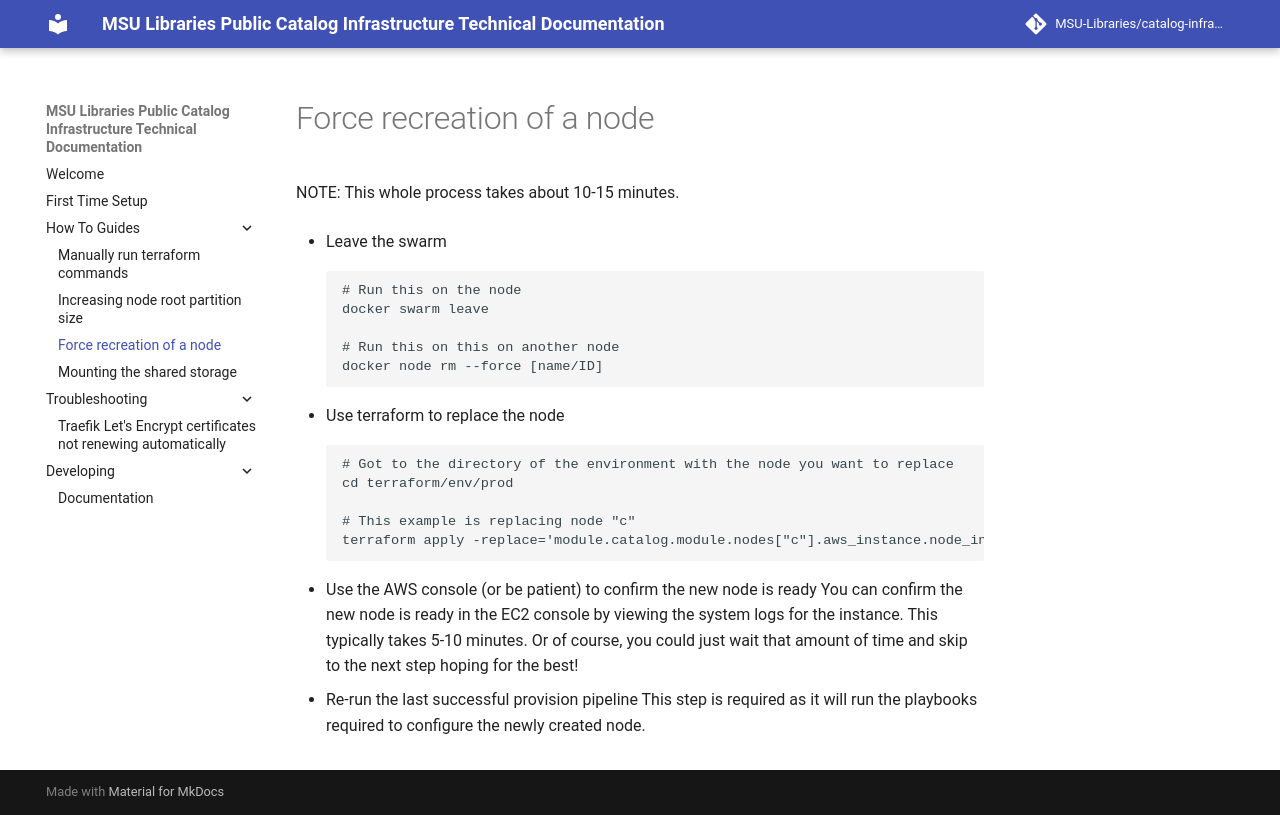

repository: MSU-Libraries/catalog-infrastructure · page: force-recreation-of-a-node/index.html · generator: mkdocs

# Force recreation of a node
NOTE: This whole process takes about 10-15 minutes.
 
* Leave the swarm
```
# Run this on the node
docker swarm leave

# Run this on this on another node
docker node rm --force [name/ID]
```

* Use terraform to replace the node
```
# Got to the directory of the environment with the node you want to replace
cd terraform/env/prod

# This example is replacing node "c"
terraform apply -replace='module.catalog.module.nodes["c"].aws_instance.node_instance'
```
* Use the AWS console (or be patient) to confirm the new node is ready
You can confirm the new node is ready in the EC2 console by viewing the system logs for the instance.
This typically takes 5-10 minutes. Or of course, you could just wait that amount of time and skip to the
next step hoping for the best!

* Re-run the last successful provision pipeline
This step is required as it will run the playbooks required to configure the newly created node.
